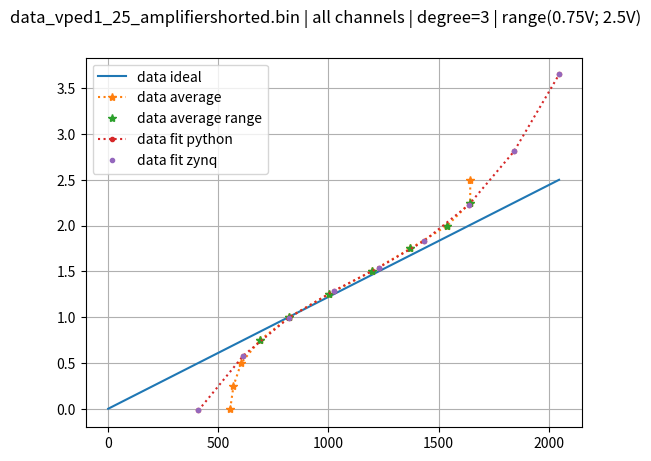

Write the Python code that produced this figure.
#!/usr/bin/env python
############################################################################
# Author: Anthony
# Date:10/3/18
#
# Plot the recovered data_1_25
###########################################################################

# Libraries
import sys
import matplotlib.pyplot as plt
import numpy as np
from scipy.interpolate import interp1d

def data_of_file(file, data_list):
    print("file: "+file)
    f = open(file, "rb")
    start_code = list()
    header_vped = list()
    header_window = list()
    end_code = list()
    for k in range(0,11):
        window = list()
        for i in range(0,512):
            start_code.append(f.read(2))
            header_vped.append(int.from_bytes(f.read(1), byteorder='little', signed=False)*0.25)
            header_window.append(int.from_bytes(f.read(2), byteorder='little', signed=False))
            channel = list()
            for j in range(0,16):
                sample = list()
                for m in range(0,32):
                    sample.append(int.from_bytes(f.read(2), byteorder='little', signed=False))
                channel.append(sample)
            window.append(channel)
            end_code.append(f.read(2))
        data_list.append(window)
    f.close()
    general_flag=True
    flag=True
    for tmp in start_code:
        if(str(tmp.hex()) != "55aa"):
            #print("  - problem start code="+str(tmp.hex()))
            general_flag=False
            flag=False
    if(flag):
        print("  - start code are ok!")
    else:
        print("  - start code failed!")
    flag=True
    for i in range(0,11):
        vped = i*0.25
        for j in range(0,512):
            if(header_vped[i*512 + j] != vped):
                #print("  - problem header vped="+str(header_vped[i*512 + j])+" | vped="+str(vped))
                general_flag=False
                flag=False
    if(flag):
        print("  - header vped are ok!")
    else:
        print("  - header vped failed!")
    flag=True
    for i in range(0,11):
        for j in range(0,512):
            if(header_window[i*512 + j] != j):
                print("  - problem header window="+str(header_window[i*512 + j])+" | window="+str(j))
                general_flag=False
                flag=False
    if(flag):
        print("  - header window are ok!")
    else:
        print("  - header window failed!")
    flag=True
    for tmp in end_code:
        if(str(tmp.hex()) != "33cc"):
            print("  - problem end code="+str(tmp.hex()))
            general_flag=False
            flag=False
    if(flag):
        print("  - end code are ok!")
    else:
        print("  - end code failed!")
    if(general_flag == False):
        sys.exit()

y = np.linspace(0,2.5,11)
degree = 3
range_min = 3
range_max = 10
file_name = "data_vped1_25_amplifiershorted.bin"

data_file = list()
x_average = [554.06087112426758, 568.93116760253906, 603.87067031860352, 689.60133743286133, 822.00333023071289, 1000.5580978393555, 1195.4787635803223, 1372.1912727355957, 1539.4263343811035, 1643.451416015625, 1643.7540130615234]
ax = list()
suptitle_name = file_name+" | all channels | degree="+str(degree)+" | range("+str(range_min*0.25)+"V; "+str(range_max*0.25)+"V)"
fig, ax = plt.subplots(1,1)
fig.suptitle(suptitle_name)
x_ideal = np.linspace(0,2047,11)
ax.plot(x_ideal, y, label='data ideal')
ax.plot(x_average, y, ':*', label='data average')
ax.plot(x_average[range_min:range_max], y[range_min:range_max], '*', label='data average range')
p = np.polyfit(x_average[range_min:range_max], y[range_min:range_max], degree)
f = np.poly1d(p)
print('DataX:')
print(x_average[range_min:range_max])
print('DataY:')
print(y[range_min:range_max])
print('coefficient:')
print(p)
ax.plot(x_ideal[2:], f(x_ideal[2:]), ':.', label='data fit python')
p_tmp = [-2.0871018436631319, 0.0068308991827066125, -4.9397790948723977e-06, 1.4518413051667072e-09]
p_zynq = list()
for i in range(0,4):
    p_zynq.append(p_tmp[3-i])
f_zynq = np.poly1d(p_zynq)
print('coefficient from zynq:')
print(p_zynq)
ax.plot(x_ideal[2:], f_zynq(x_ideal[2:]), '.', label='data fit zynq')

ax.grid(True)
ax.legend()

lookup_table = list()
for i in range(0,2048):
    val = f_zynq(i)*2048/2.5
    if(val < 0):
        val = 0
    lookup_table.append(val)
    """    if((val%1) != 0):
        val = val-(val%1)"""
lookup_table_zynq = [0, 0, 0, 0, 0, 0, 0, 0, 0, 0, 0, 0, 0, 0, 0, 0, 0, 0, 0, 0, 0, 0, 0, 0, 0, 0, 0, 0, 0, 0, 0, 0, 0, 0, 0, 0, 0, 0, 0, 0, 0, 0, 0, 0, 0, 0, 0, 0, 0, 0, 0, 0, 0, 0, 0, 0, 0, 0, 0, 0, 0, 0, 0, 0, 0, 0, 0, 0, 0, 0, 0, 0, 0, 0, 0, 0, 0, 0, 0, 0, 0, 0, 0, 0, 0, 0, 0, 0, 0, 0, 0, 0, 0, 0, 0, 0, 0, 0, 0, 0, 0, 0, 0, 0, 0, 0, 0, 0, 0, 0, 0, 0, 0, 0, 0, 0, 0, 0, 0, 0, 0, 0, 0, 0, 0, 0, 0, 0, 0, 0, 0, 0, 0, 0, 0, 0, 0, 0, 0, 0, 0, 0, 0, 0, 0, 0, 0, 0, 0, 0, 0, 0, 0, 0, 0, 0, 0, 0, 0, 0, 0, 0, 0, 0, 0, 0, 0, 0, 0, 0, 0, 0, 0, 0, 0, 0, 0, 0, 0, 0, 0, 0, 0, 0, 0, 0, 0, 0, 0, 0, 0, 0, 0, 0, 0, 0, 0, 0, 0, 0, 0, 0, 0, 0, 0, 0, 0, 0, 0, 0, 0, 0, 0, 0, 0, 0, 0, 0, 0, 0, 0, 0, 0, 0, 0, 0, 0, 0, 0, 0, 0, 0, 0, 0, 0, 0, 0, 0, 0, 0, 0, 0, 0, 0, 0, 0, 0, 0, 0, 0, 0, 0, 0, 0, 0, 0, 0, 0, 0, 0, 0, 0, 0, 0, 0, 0, 0, 0, 0, 0, 0, 0, 0, 0, 0, 0, 0, 0, 0, 0, 0, 0, 0, 0, 0, 0, 0, 0, 0, 0, 0, 0, 0, 0, 0, 0, 0, 0, 0, 0, 0, 0, 0, 0, 0, 0, 0, 0, 0, 0, 0, 0, 0, 0, 0, 0, 0, 0, 0, 0, 0, 0, 0, 0, 0, 0, 0, 0, 0, 0, 0, 0, 0, 0, 0, 0, 0, 0, 0, 0, 0, 0, 0, 0, 0, 0, 0, 0, 0, 0, 0, 0, 0, 0, 0, 0, 0, 0, 0, 0, 0, 0, 0, 0, 0, 0, 0, 0, 0, 0, 0, 0, 0, 0, 0, 0, 0, 0, 0, 0, 0, 0, 0, 0, 0, 0, 0, 0, 0, 0, 0, 0, 0, 0, 0, 0, 0, 0, 0, 0, 0, 0, 0, 0, 0, 0, 0, 0, 0, 0, 0, 0, 0, 0, 0, 1, 4, 6, 9, 12, 15, 18, 21, 23, 26, 29, 32, 35, 37, 40, 43, 46, 48, 51, 54, 57, 59, 62, 65, 68, 70, 73, 76, 78, 81, 84, 87, 89, 92, 95, 97, 100, 103, 105, 108, 111, 113, 116, 119, 121, 124, 126, 129, 132, 134, 137, 139, 142, 145, 147, 150, 152, 155, 157, 160, 163, 165, 168, 170, 173, 175, 178, 180, 183, 185, 188, 190, 193, 195, 198, 200, 203, 205, 208, 210, 213, 215, 218, 220, 223, 225, 227, 230, 232, 235, 237, 240, 242, 244, 247, 249, 252, 254, 256, 259, 261, 263, 266, 268, 271, 273, 275, 278, 280, 282, 285, 287, 289, 292, 294, 296, 298, 301, 303, 305, 308, 310, 312, 314, 317, 319, 321, 324, 326, 328, 330, 333, 335, 337, 339, 341, 344, 346, 348, 350, 352, 355, 357, 359, 361, 363, 366, 368, 370, 372, 374, 376, 379, 381, 383, 385, 387, 389, 391, 394, 396, 398, 400, 402, 404, 406, 408, 410, 413, 415, 417, 419, 421, 423, 425, 427, 429, 431, 433, 435, 437, 439, 441, 443, 445, 447, 449, 452, 454, 456, 458, 460, 462, 464, 466, 468, 469, 471, 473, 475, 477, 479, 481, 483, 485, 487, 489, 491, 493, 495, 497, 499, 501, 503, 505, 506, 508, 510, 512, 514, 516, 518, 520, 522, 524, 525, 527, 529, 531, 533, 535, 537, 538, 540, 542, 544, 546, 548, 550, 551, 553, 555, 557, 559, 560, 562, 564, 566, 568, 569, 571, 573, 575, 577, 578, 580, 582, 584, 585, 587, 589, 591, 592, 594, 596, 598, 599, 601, 603, 605, 606, 608, 610, 612, 613, 615, 617, 618, 620, 622, 623, 625, 627, 629, 630, 632, 634, 635, 637, 639, 640, 642, 644, 645, 647, 649, 650, 652, 653, 655, 657, 658, 660, 662, 663, 665, 666, 668, 670, 671, 673, 675, 676, 678, 679, 681, 682, 684, 686, 687, 689, 690, 692, 694, 695, 697, 698, 700, 701, 703, 704, 706, 707, 709, 711, 712, 714, 715, 717, 718, 720, 721, 723, 724, 726, 727, 729, 730, 732, 733, 735, 736, 738, 739, 741, 742, 744, 745, 747, 748, 750, 751, 753, 754, 755, 757, 758, 760, 761, 763, 764, 766, 767, 768, 770, 771, 773, 774, 776, 777, 778, 780, 781, 783, 784, 785, 787, 788, 790, 791, 792, 794, 795, 797, 798, 799, 801, 802, 804, 805, 806, 808, 809, 810, 812, 813, 814, 816, 817, 818, 820, 821, 823, 824, 825, 827, 828, 829, 831, 832, 833, 835, 836, 837, 838, 840, 841, 842, 844, 845, 846, 848, 849, 850, 852, 853, 854, 855, 857, 858, 859, 861, 862, 863, 864, 866, 867, 868, 870, 871, 872, 873, 875, 876, 877, 878, 880, 881, 882, 883, 885, 886, 887, 888, 890, 891, 892, 893, 895, 896, 897, 898, 899, 901, 902, 903, 904, 906, 907, 908, 909, 910, 912, 913, 914, 915, 916, 918, 919, 920, 921, 922, 924, 925, 926, 927, 928, 930, 931, 932, 933, 934, 935, 937, 938, 939, 940, 941, 942, 944, 945, 946, 947, 948, 949, 951, 952, 953, 954, 955, 956, 957, 959, 960, 961, 962, 963, 964, 965, 967, 968, 969, 970, 971, 972, 973, 975, 976, 977, 978, 979, 980, 981, 982, 983, 985, 986, 987, 988, 989, 990, 991, 992, 993, 995, 996, 997, 998, 999, 1000, 1001, 1002, 1003, 1004, 1006, 1007, 1008, 1009, 1010, 1011, 1012, 1013, 1014, 1015, 1016, 1018, 1019, 1020, 1021, 1022, 1023, 1024, 1025, 1026, 1027, 1028, 1029, 1030, 1031, 1033, 1034, 1035, 1036, 1037, 1038, 1039, 1040, 1041, 1042, 1043, 1044, 1045, 1046, 1047, 1048, 1050, 1051, 1052, 1053, 1054, 1055, 1056, 1057, 1058, 1059, 1060, 1061, 1062, 1063, 1064, 1065, 1066, 1067, 1068, 1069, 1070, 1071, 1073, 1074, 1075, 1076, 1077, 1078, 1079, 1080, 1081, 1082, 1083, 1084, 1085, 1086, 1087, 1088, 1089, 1090, 1091, 1092, 1093, 1094, 1095, 1096, 1097, 1098, 1099, 1100, 1101, 1102, 1103, 1104, 1105, 1106, 1107, 1108, 1109, 1111, 1112, 1113, 1114, 1115, 1116, 1117, 1118, 1119, 1120, 1121, 1122, 1123, 1124, 1125, 1126, 1127, 1128, 1129, 1130, 1131, 1132, 1133, 1134, 1135, 1136, 1137, 1138, 1139, 1140, 1141, 1142, 1143, 1144, 1145, 1146, 1147, 1148, 1149, 1150, 1151, 1152, 1153, 1154, 1155, 1156, 1157, 1158, 1159, 1160, 1161, 1162, 1163, 1164, 1165, 1166, 1167, 1168, 1169, 1170, 1171, 1172, 1173, 1174, 1175, 1176, 1177, 1178, 1179, 1180, 1181, 1182, 1183, 1184, 1185, 1186, 1187, 1188, 1189, 1190, 1191, 1192, 1193, 1194, 1195, 1196, 1197, 1198, 1199, 1200, 1201, 1202, 1203, 1204, 1205, 1206, 1207, 1208, 1209, 1210, 1211, 1213, 1214, 1215, 1216, 1217, 1218, 1219, 1220, 1221, 1222, 1223, 1224, 1225, 1226, 1227, 1228, 1229, 1230, 1231, 1232, 1233, 1234, 1235, 1236, 1237, 1238, 1239, 1240, 1241, 1242, 1243, 1244, 1245, 1246, 1247, 1248, 1249, 1250, 1251, 1252, 1253, 1254, 1255, 1257, 1258, 1259, 1260, 1261, 1262, 1263, 1264, 1265, 1266, 1267, 1268, 1269, 1270, 1271, 1272, 1273, 1274, 1275, 1276, 1277, 1278, 1279, 1280, 1282, 1283, 1284, 1285, 1286, 1287, 1288, 1289, 1290, 1291, 1292, 1293, 1294, 1295, 1296, 1297, 1298, 1300, 1301, 1302, 1303, 1304, 1305, 1306, 1307, 1308, 1309, 1310, 1311, 1312, 1313, 1315, 1316, 1317, 1318, 1319, 1320, 1321, 1322, 1323, 1324, 1325, 1327, 1328, 1329, 1330, 1331, 1332, 1333, 1334, 1335, 1336, 1337, 1339, 1340, 1341, 1342, 1343, 1344, 1345, 1346, 1347, 1349, 1350, 1351, 1352, 1353, 1354, 1355, 1356, 1358, 1359, 1360, 1361, 1362, 1363, 1364, 1365, 1367, 1368, 1369, 1370, 1371, 1372, 1373, 1375, 1376, 1377, 1378, 1379, 1380, 1381, 1383, 1384, 1385, 1386, 1387, 1388, 1390, 1391, 1392, 1393, 1394, 1395, 1397, 1398, 1399, 1400, 1401, 1402, 1404, 1405, 1406, 1407, 1408, 1410, 1411, 1412, 1413, 1414, 1416, 1417, 1418, 1419, 1420, 1422, 1423, 1424, 1425, 1426, 1428, 1429, 1430, 1431, 1433, 1434, 1435, 1436, 1437, 1439, 1440, 1441, 1442, 1444, 1445, 1446, 1447, 1449, 1450, 1451, 1452, 1454, 1455, 1456, 1457, 1459, 1460, 1461, 1462, 1464, 1465, 1466, 1467, 1469, 1470, 1471, 1473, 1474, 1475, 1476, 1478, 1479, 1480, 1482, 1483, 1484, 1486, 1487, 1488, 1489, 1491, 1492, 1493, 1495, 1496, 1497, 1499, 1500, 1501, 1503, 1504, 1505, 1507, 1508, 1509, 1511, 1512, 1513, 1515, 1516, 1517, 1519, 1520, 1521, 1523, 1524, 1526, 1527, 1528, 1530, 1531, 1532, 1534, 1535, 1537, 1538, 1539, 1541, 1542, 1544, 1545, 1546, 1548, 1549, 1551, 1552, 1553, 1555, 1556, 1558, 1559, 1560, 1562, 1563, 1565, 1566, 1568, 1569, 1570, 1572, 1573, 1575, 1576, 1578, 1579, 1581, 1582, 1584, 1585, 1587, 1588, 1589, 1591, 1592, 1594, 1595, 1597, 1598, 1600, 1601, 1603, 1604, 1606, 1607, 1609, 1610, 1612, 1613, 1615, 1616, 1618, 1620, 1621, 1623, 1624, 1626, 1627, 1629, 1630, 1632, 1633, 1635, 1637, 1638, 1640, 1641, 1643, 1644, 1646, 1648, 1649, 1651, 1652, 1654, 1655, 1657, 1659, 1660, 1662, 1663, 1665, 1667, 1668, 1670, 1672, 1673, 1675, 1676, 1678, 1680, 1681, 1683, 1685, 1686, 1688, 1690, 1691, 1693, 1695, 1696, 1698, 1700, 1701, 1703, 1705, 1706, 1708, 1710, 1711, 1713, 1715, 1716, 1718, 1720, 1722, 1723, 1725, 1727, 1729, 1730, 1732, 1734, 1735, 1737, 1739, 1741, 1742, 1744, 1746, 1748, 1749, 1751, 1753, 1755, 1757, 1758, 1760, 1762, 1764, 1766, 1767, 1769, 1771, 1773, 1775, 1776, 1778, 1780, 1782, 1784, 1785, 1787, 1789, 1791, 1793, 1795, 1797, 1798, 1800, 1802, 1804, 1806, 1808, 1810, 1812, 1813, 1815, 1817, 1819, 1821, 1823, 1825, 1827, 1829, 1831, 1832, 1834, 1836, 1838, 1840, 1842, 1844, 1846, 1848, 1850, 1852, 1854, 1856, 1858, 1860, 1862, 1864, 1866, 1868, 1870, 1872, 1874, 1876, 1878, 1880, 1882, 1884, 1886, 1888, 1890, 1892, 1894, 1896, 1898, 1900, 1902, 1904, 1906, 1908, 1910, 1912, 1914, 1916, 1919, 1921, 1923, 1925, 1927, 1929, 1931, 1933, 1935, 1937, 1940, 1942, 1944, 1946, 1948, 1950, 1952, 1955, 1957, 1959, 1961, 1963, 1965, 1968, 1970, 1972, 1974, 1976, 1978, 1981, 1983, 1985, 1987, 1990, 1992, 1994, 1996, 1998, 2001, 2003, 2005, 2007, 2010, 2012, 2014, 2016, 2019, 2021, 2023, 2026, 2028, 2030, 2032, 2035, 2037, 2039, 2042, 2044, 2046, 2049, 2051, 2053, 2056, 2058, 2060, 2063, 2065, 2067, 2070, 2072, 2074, 2077, 2079, 2082, 2084, 2086, 2089, 2091, 2094, 2096, 2098, 2101, 2103, 2106, 2108, 2111, 2113, 2116, 2118, 2120, 2123, 2125, 2128, 2130, 2133, 2135, 2138, 2140, 2143, 2145, 2148, 2150, 2153, 2155, 2158, 2160, 2163, 2165, 2168, 2171, 2173, 2176, 2178, 2181, 2183, 2186, 2189, 2191, 2194, 2196, 2199, 2202, 2204, 2207, 2209, 2212, 2215, 2217, 2220, 2223, 2225, 2228, 2231, 2233, 2236, 2239, 2241, 2244, 2247, 2249, 2252, 2255, 2257, 2260, 2263, 2266, 2268, 2271, 2274, 2277, 2279, 2282, 2285, 2288, 2290, 2293, 2296, 2299, 2301, 2304, 2307, 2310, 2313, 2315, 2318, 2321, 2324, 2327, 2330, 2332, 2335, 2338, 2341, 2344, 2347, 2350, 2353, 2355, 2358, 2361, 2364, 2367, 2370, 2373, 2376, 2379, 2382, 2385, 2387, 2390, 2393, 2396, 2399, 2402, 2405, 2408, 2411, 2414, 2417, 2420, 2423, 2426, 2429, 2432, 2435, 2438, 2441, 2444, 2447, 2451, 2454, 2457, 2460, 2463, 2466, 2469, 2472, 2475, 2478, 2481, 2485, 2488, 2491, 2494, 2497, 2500, 2503, 2506, 2510, 2513, 2516, 2519, 2522, 2526, 2529, 2532, 2535, 2538, 2542, 2545, 2548, 2551, 2554, 2558, 2561, 2564, 2567, 2571, 2574, 2577, 2581, 2584, 2587, 2590, 2594, 2597, 2600, 2604, 2607, 2610, 2614, 2617, 2620, 2624, 2627, 2630, 2634, 2637, 2641, 2644, 2647, 2651, 2654, 2658, 2661, 2664, 2668, 2671, 2675, 2678, 2682, 2685, 2689, 2692, 2696, 2699, 2703, 2706, 2710, 2713, 2717, 2720, 2724, 2727, 2731, 2734, 2738, 2741, 2745, 2748, 2752, 2756, 2759, 2763, 2766, 2770, 2774, 2777, 2781, 2785, 2788, 2792, 2795, 2799, 2803, 2806, 2810, 2814, 2817, 2821, 2825, 2829, 2832, 2836, 2840, 2843, 2847, 2851, 2855, 2858, 2862, 2866, 2870, 2874, 2877, 2881, 2885, 2889, 2893, 2896, 2900, 2904, 2908, 2912, 2916, 2919, 2923, 2927, 2931, 2935, 2939, 2943, 2947, 2950, 2954, 2958, 2962, 2966, 2970, 2974, 2978, 2982, 2986]
for i in range(0,2048):
    if(lookup_table[i] != (lookup_table_zynq[i]*1.0)):
        print(str(i)+") value different: python="+str(lookup_table[i])+" | zynq="+str(lookup_table_zynq[i]))

plt.show()
